Run: headless pygame with SDL's dummy video driver; simulated clock (each Clock.tick advances the game by its frame time, no real sleeping); random seed 0; keys injected as events and as key.get_pressed() state; no mouse input.
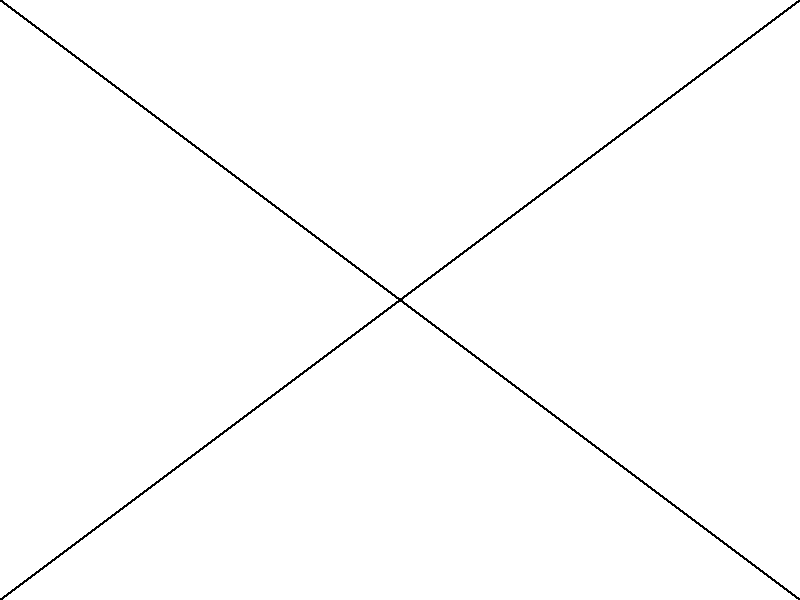
Frame 1 of 4 · flips 1–60 · no input
Frame 2 of 4 · flips 61–180 · tapped SPACE, RETURN · held RIGHT (→), D · screen unchanged from frame 1, image omitted
Frame 3 of 4 · flips 181–300 · held DOWN (↓), S · screen unchanged from frame 2, image omitted
Frame 4 of 4 · flips 301–420 · held LEFT (←), A, UP (↑), W · screen unchanged from frame 3, image omitted

The pygame program that drew these frames:

import pygame
import sys

# Initialize Pygame
pygame.init()

# Constants
WIDTH, HEIGHT = 800, 600
WHITE = (255, 255, 255)
BLACK = (0, 0, 0)

# Set up the display window
screen = pygame.display.set_mode((WIDTH, HEIGHT))
pygame.display.set_caption("Bresenham's Line Algorithm")

# Bresenham's line drawing algorithm
def draw_line_bresenham(x0, y0, x1, y1):
    dx = abs(x1 - x0)
    dy = abs(y1 - y0)
    steep = dy > dx

    if steep:
        x0, y0 = y0, x0
        x1, y1 = y1, x1

    swapped = False
    if x0 > x1:
        x0, x1 = x1, x0
        y0, y1 = y1, y0
        swapped = True

    dx = x1 - x0
    dy = y1 - y0

    error = int(dx / 2.0)
    ystep = 1 if y0 < y1 else -1

    y = y0
    points = []
    for x in range(x0, x1 + 1):
        coord = (y, x) if steep else (x, y)
        points.append(coord)
        error -= abs(dy)
        if error < 0:
            y += ystep
            error += dx

    if swapped:
        points.reverse()

    return points

# Main loop
def main():
    start_point1 = (0,0)
    end_point1 = (800, 600)
    start_point2 =( 0, 600)
    end_point2 = (800, 0)
    running = True
    while running:
        for event in pygame.event.get():
            if event.type == pygame.QUIT:
                pygame.quit()
                sys.exit()

        screen.fill(WHITE)

        # Draw the line using Bresenham's algorithm
        line_points = draw_line_bresenham(*start_point1, *end_point1)
        line_points1=draw_line_bresenham(*start_point2,*end_point2)
        for point in line_points:
            pygame.draw.circle(screen, BLACK, point, 1)
        for point in line_points1:
            pygame.draw.circle(screen, BLACK, point, 1)
        pygame.display.flip()

    pygame.quit()

if __name__ == "__main__":
    main()
